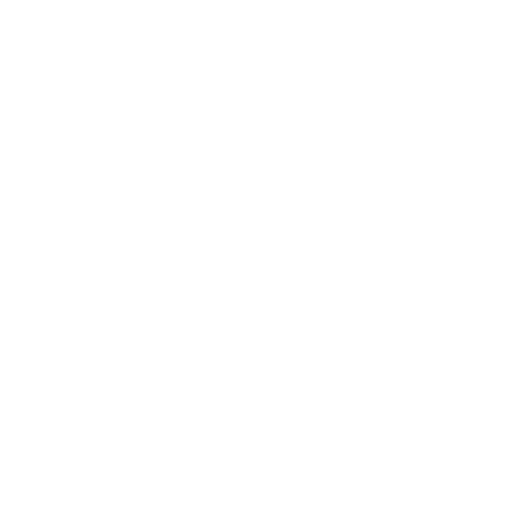
t = 0.00 s
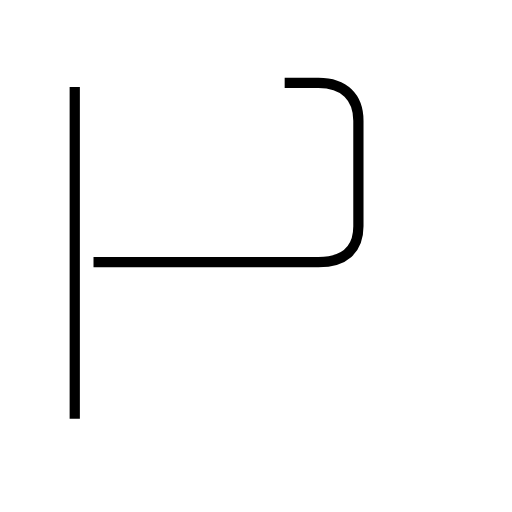
t = 2.40 s
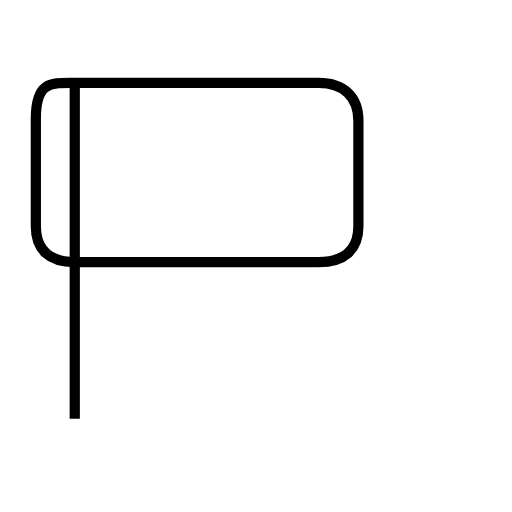
t = 3.83 s
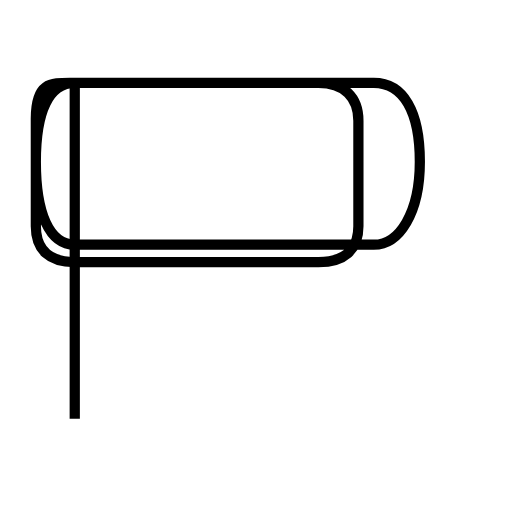
t = 6.69 s
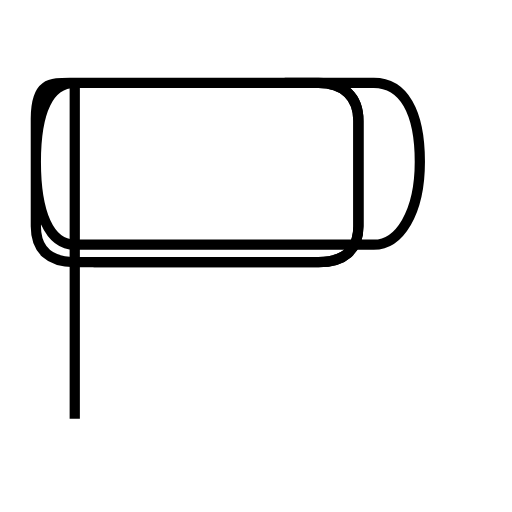
t = 8.12 s
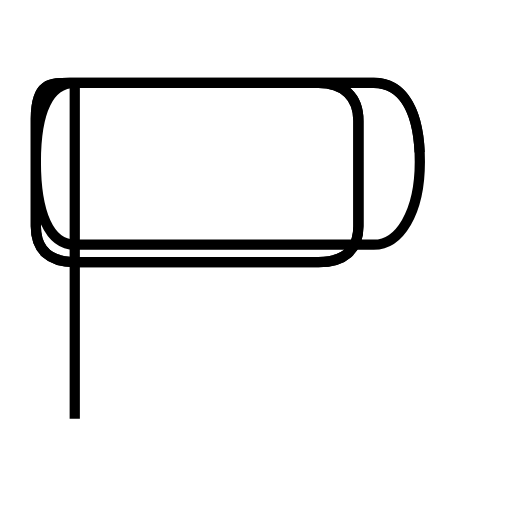
t = 10.00 s

The animated SVG that drew these frames (rendered in a browser with its animation timeline set to each time). Animation: 5 SMIL elements (animate=5); frames cover the first 10.00 s.

<?xml version='1.0' encoding='utf-8'?>
<svg viewBox="0.0 -6.0 50.0 50.0" version="1.1" xmlns="http://www.w3.org/2000/svg"><rect x="-1000" y="-1000" width="2000" height="2000" stroke="white" fill="white" /><g style="fill:none;stroke:#000000;stroke-width:1"><path d="M 7.3 -35.5 L 7.3 -3.1 " transform="translate(0.0 38.0)" stroke-dasharray="32.4" stroke-dashoffset="32.4"><animate attributeName="stroke-dashoffset" from="32.4" to="0" dur="0.972s" begin="0s; anim_end.end" fill="freeze" id="anim0" /></path><path d="M 27.8 -35.9 L 31.1 -35.9 C 33.6 -35.9 35.0 -34.5 35.0 -32.2 L 35.0 -21.9 C 35.0 -19.6 33.6 -18.4 31.1 -18.4 L 7.3 -18.4 C 4.8 -18.4 3.5 -19.6 3.5 -21.9 L 3.5 -32.4 C 3.5 -36.1 5.0 -35.9 7.3 -35.9 L 36.5 -35.9 C 39.4 -35.9 41.0 -33.1 41.0 -28.2 C 41.0 -23.2 39.0 -20.1 36.5 -20.1 L 7.3 -20.1 C 4.8 -20.1 3.5 -23.2 3.5 -28.2 C 3.5 -33.2 4.8 -35.9 7.3 -35.9 Z " transform="translate(0.0 38.0)" stroke-dasharray="190.5715145536877" stroke-dashoffset="190.5715145536877"><animate attributeName="stroke-dashoffset" from="190.5715145536877" to="0" dur="5.717145436610631s" begin="anim0.end" fill="freeze" id="anim1" /></path><path d="M 27.8 -35.9 L 31.1 -35.9 C 33.6 -35.9 35.0 -34.5 35.0 -32.2 L 35.0 -21.9 C 35.0 -19.6 33.6 -18.4 31.1 -18.4 L 7.3 -18.4 C 4.8 -18.4 3.5 -19.6 3.5 -21.9 L 3.5 -32.4 C 3.5 -36.1 5.0 -35.9 7.3 -35.9 L 36.5 -35.9 C 39.4 -35.9 41.0 -33.1 41.0 -28.2 C 41.0 -23.2 39.0 -20.1 36.5 -20.1 L 7.3 -20.1 C 4.8 -20.1 3.5 -23.2 3.5 -28.2 C 3.5 -33.2 4.8 -35.9 7.3 -35.9 Z " transform="translate(0.0 38.0)" stroke-dasharray="190.5715145536877" stroke-dashoffset="190.5715145536877"><animate attributeName="stroke-dashoffset" from="190.5715145536877" to="0" dur="5.717145436610631s" begin="anim1.end" fill="freeze" id="anim2" /></path><path d="M 26.6 -20.1 L 26.6 -3.1 " transform="translate(0.0 38.0)" stroke-dasharray="17.0" stroke-dashoffset="17.0"><animate attributeName="stroke-dashoffset" from="17.0" to="0" dur="0.51s" begin="anim2.end" fill="freeze" id="anim3" /></path><path d="M 26.6 -20.1 L 26.6 -3.1" transform="translate(0.0 38.0)" stroke-dasharray="17.0" stroke-dashoffset="17.0"><animate attributeName="stroke-dashoffset" from="17.0" to="0" dur="0.51s" begin="anim3.end" fill="freeze" id="anim_end" /></path></g></svg>
